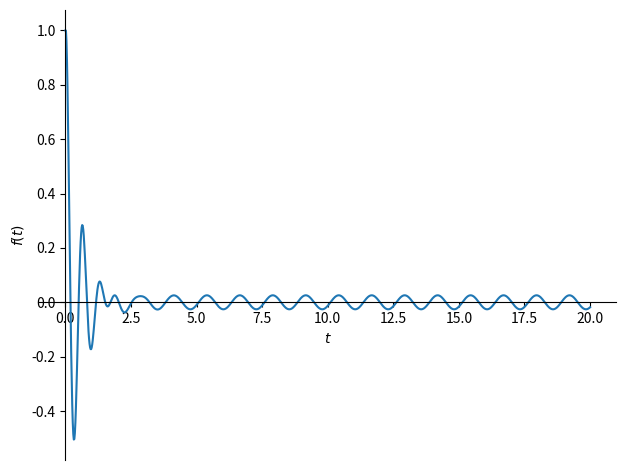
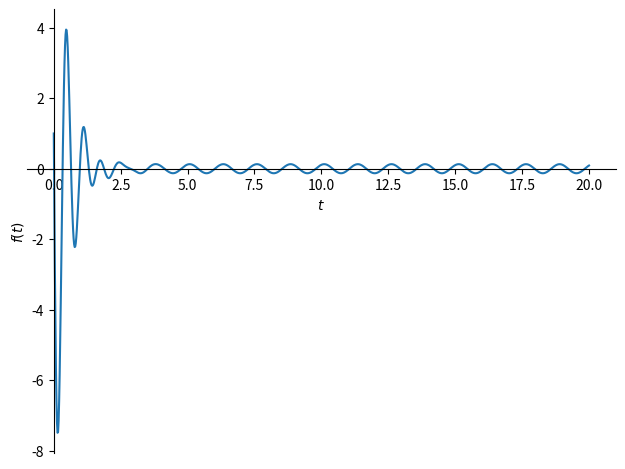
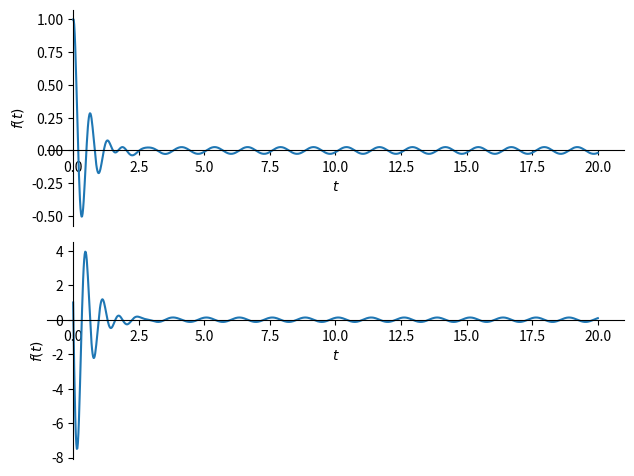
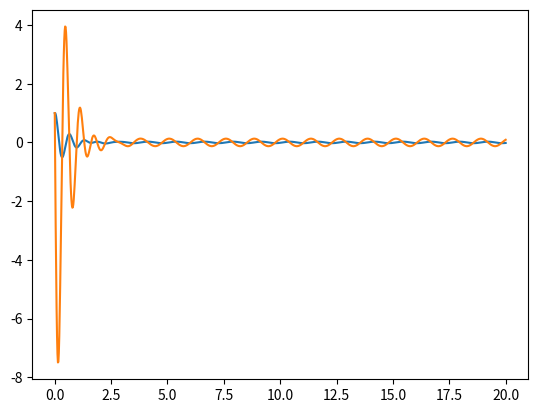

The script that saved these images, in order:
#!/usr/bin/env python3
# -*- coding: utf-8 -*-

import sympy as sp

sp.init_printing()

# define ode
w0, g, t = sp.symbols('w0 gamma t')
f = sp.Function('f')
df = sp.diff(f(t),t)
d2f = sp.diff(df,t)
raw_ode = sp.Eq(d2f +2*g*df + w0**2*(f(t)), 2*sp.sin(5*t))
print(raw_ode)

ode = raw_ode.subs({w0:10, g:2})

# solve ode (general colution)
sol = sp.dsolve(ode, f(t))
sp.pprint(sol)

# solve initial conditions problem
ic1 = sp.Eq(sol.rhs.subs({t:0}), 1)
ic2 = sp.Eq(sol.rhs.diff(t).subs({t:0}), 1)

C1, C2 = sp.symbols("C1, C2")
C1_C2_sol = sp.solve([ic1, ic2], (C1, C2))

# pretty print solution
print("equation:")
sp.pprint(ode)

print("\ninitial conditions")
sp.pprint(ic1)
sp.pprint(ic2)

solution = sol.rhs.subs(C1_C2_sol).subs({w0:1})
print("\nraw_solution:")
sp.pprint(solution)
ivp_sol = sp.simplify(solution)

print("\nsimplified solution:")
sp.pprint(ivp_sol)

# draw solution plots with  sympy
p1 = sp.plotting.plot(ivp_sol, (t, 0, 20), adaptive=False, nb_of_points=1000, visible=False)

p2 = sp.plotting.plot(ivp_sol.diff(t), (t, 0, 20), adaptive=False, nb_of_points=1000, visible=False)


sp.plotting.PlotGrid(2,1, p1, p2)
#%%
# draw solution plots with matplotlib

import matplotlib.pyplot as plt
import numpy as np


x_vec = np.linspace(0, 20 , 1000)

y_fun = sp.lambdify(t, ivp_sol, "numpy")

dy_fun = sp.lambdify(t, ivp_sol.diff(t), "numpy")

y_vec = y_fun(x_vec)
dy_vec = dy_fun(x_vec)

plt.close("all")
plt.figure()

plt.plot(x_vec, y_vec)
plt.plot(x_vec, dy_vec)
